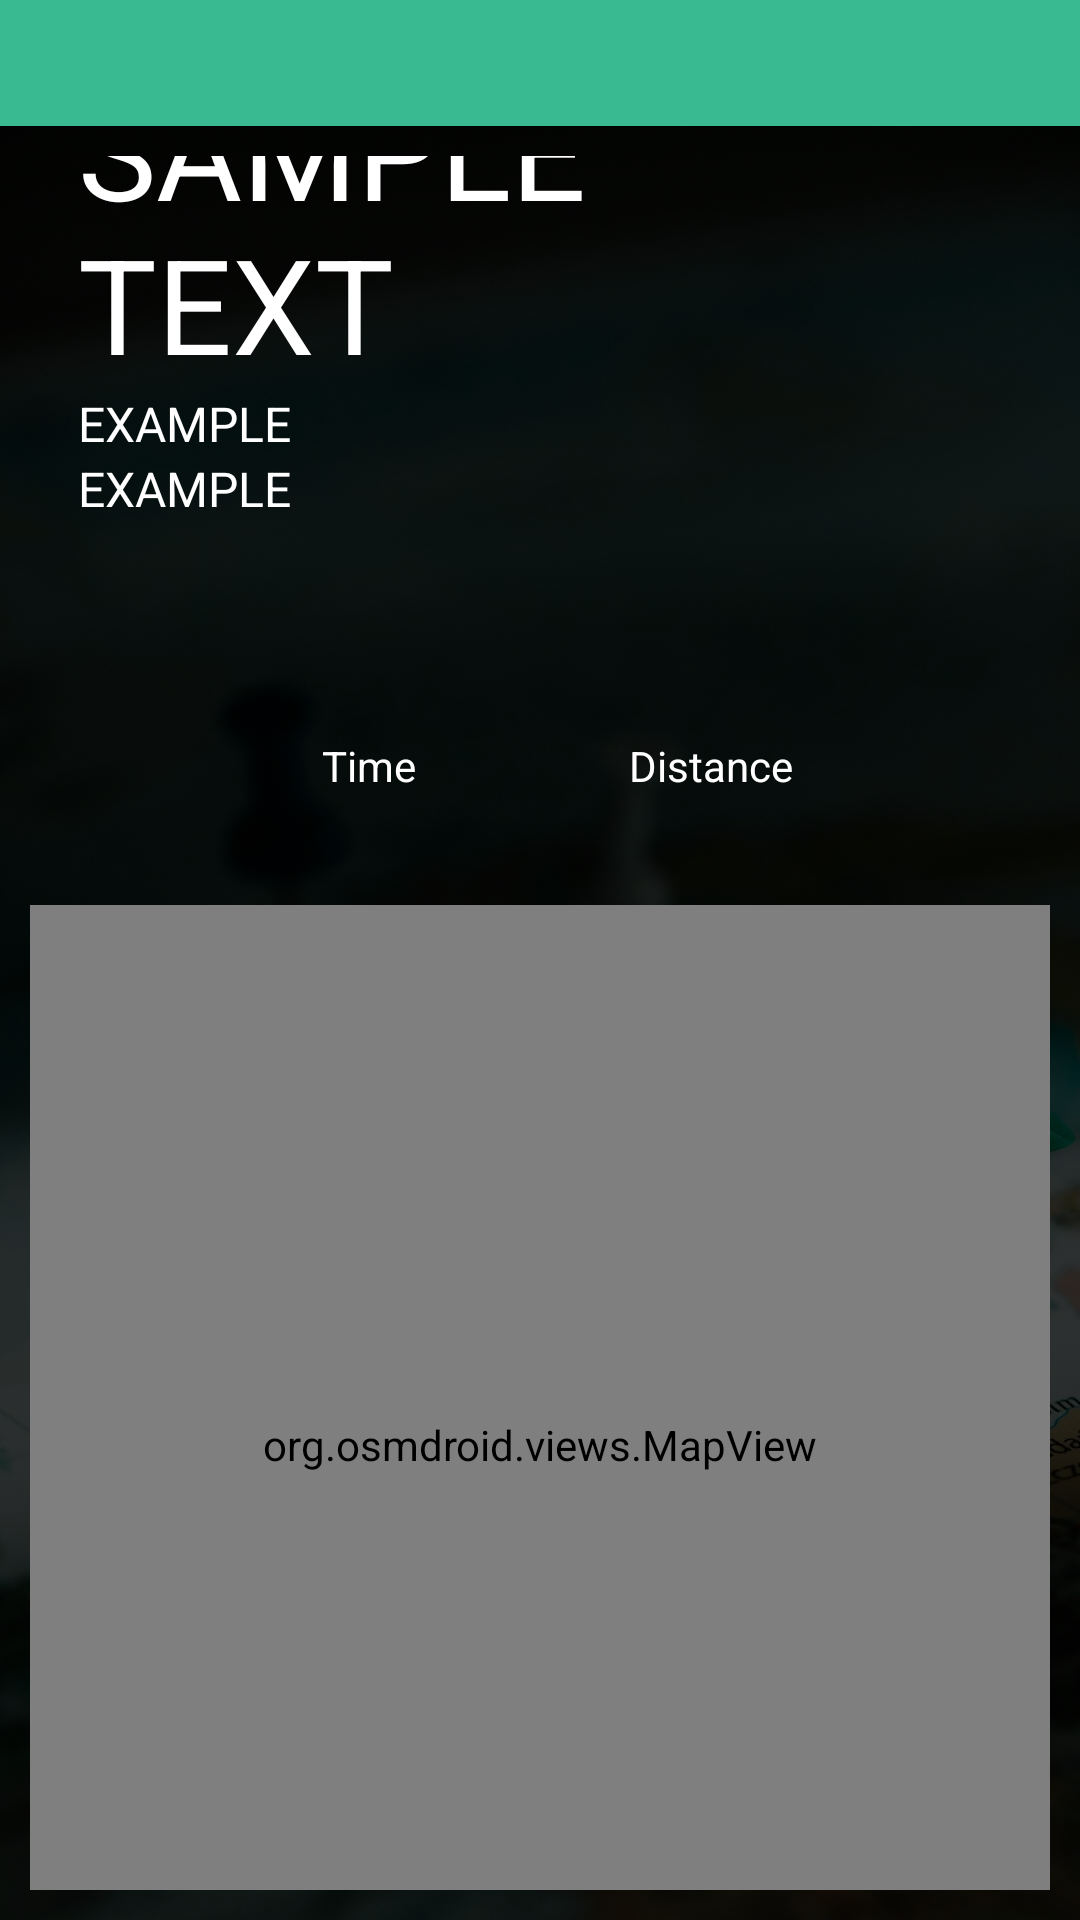

Reconstruct the res/layout file that produces this screen, plus the resources it refers to.
<!-- AndroidManifest.xml: application theme Theme.Sightseek -->
<!-- res/layout/activity_activity.xml -->
<?xml version="1.0" encoding="utf-8"?>
<androidx.constraintlayout.widget.ConstraintLayout xmlns:android="http://schemas.android.com/apk/res/android"
    xmlns:app="http://schemas.android.com/apk/res-auto"
    xmlns:tools="http://schemas.android.com/tools"
    android:id="@+id/activity_main"
    android:layout_width="match_parent"
    android:background="@color/black"
    android:layout_height="match_parent"
    tools:context=".activity.ActivityActivity">

    <androidx.appcompat.widget.Toolbar
        android:id="@+id/activity_topmenu"
        android:layout_width="match_parent"
        android:layout_height="42dp"
        android:background="@color/theme_main"
        app:layout_constraintEnd_toEndOf="parent"
        app:layout_constraintStart_toStartOf="parent"
        app:layout_constraintTop_toTopOf="parent"
        app:popupTheme="@style/ThemeOverlay.AppCompat.Light"/>

    <ImageView
        android:id="@+id/login_banner"
        android:layout_width="match_parent"
        android:layout_height="0dp"
        android:alpha="0.21"
        android:contentDescription="@string/login_imgdesc"
        android:scaleType="centerCrop"
        android:src="@drawable/save_bg"
        app:layout_constraintBottom_toBottomOf="parent"
        app:layout_constraintEnd_toEndOf="parent"
        app:layout_constraintStart_toStartOf="parent"
        app:layout_constraintTop_toBottomOf="@+id/activity_topmenu"/>

    <LinearLayout
        android:id="@+id/activity_layoutcontainer"
        android:layout_width="match_parent"
        android:layout_height="0dp"
        android:background="@color/transparent"
        android:gravity="center"
        android:orientation="vertical"
        android:padding="10dp"
        app:layout_constraintBottom_toBottomOf="parent"
        app:layout_constraintEnd_toEndOf="parent"
        app:layout_constraintHorizontal_bias="0.0"
        app:layout_constraintStart_toStartOf="parent"
        app:layout_constraintTop_toBottomOf="@+id/activity_topmenu"
        app:layout_constraintVertical_bias="0.0">

        <LinearLayout
            android:layout_width="match_parent"
            android:layout_height="wrap_content"
            android:layout_marginHorizontal="16dp"
            android:layout_marginBottom="32dp"
            android:baselineAligned="false"
            android:orientation="horizontal">

            <LinearLayout
                android:layout_width="0dp"
                android:layout_height="wrap_content"
                android:layout_weight="1"
                android:orientation="vertical">

                <TextView
                    android:id="@+id/activity_title"
                    android:layout_width="match_parent"
                    android:layout_height="wrap_content"
                    android:text="@string/example_sampletext"
                    android:textColor="@color/white"
                    android:textSize="44sp" />

                <TextView
                    android:id="@+id/activity_date"
                    android:layout_width="match_parent"
                    android:layout_height="wrap_content"
                    android:text="@string/example_example"
                    android:textColor="@color/white"
                    android:textSize="16sp" />

                <TextView
                    android:id="@+id/activity_category"
                    android:layout_width="match_parent"
                    android:layout_height="wrap_content"
                    android:text="@string/example_example"
                    android:textColor="@color/white"
                    android:textSize="16sp" />
            </LinearLayout>

            <LinearLayout
                android:id="@+id/activity_btns"
                android:layout_width="wrap_content"
                android:layout_height="wrap_content"
                android:orientation="vertical">

                <ImageButton
                    android:id="@+id/activity_deletebtn"
                    android:layout_width="48dp"
                    android:layout_height="48dp"
                    android:layout_gravity="end"
                    android:layout_marginTop="7dp"
                    android:background="@drawable/delete_button"
                    android:contentDescription="@string/activity_deletebtndesc" />

                <ImageButton
                    android:id="@+id/activity_screenshotbtn"
                    android:layout_width="48dp"
                    android:layout_height="48dp"
                    android:layout_gravity="end"
                    android:layout_marginTop="12dp"
                    android:background="@drawable/screenshot_button"
                    android:contentDescription="@string/statistics_screenshotbtndesc" />
            </LinearLayout>
        </LinearLayout>

        <GridLayout
            android:layout_width="wrap_content"
            android:layout_height="wrap_content"
            android:columnCount="2"
            android:padding="5dp"
            android:rowCount="2">

            <TextView
                android:id="@+id/activity_elapsedtime"
                android:layout_width="100dp"
                android:layout_height="wrap_content"
                android:layout_marginEnd="14dp"
                android:gravity="center"
                android:textColor="@color/white"
                android:textSize="26sp" />

            <TextView
                android:id="@+id/activity_distance"
                android:layout_width="100dp"
                android:layout_height="wrap_content"
                android:gravity="center"
                android:textColor="@color/white"
                android:textSize="26sp" />

            <TextView
                android:layout_width="100dp"
                android:layout_height="wrap_content"
                android:layout_marginEnd="14dp"
                android:gravity="center"
                android:text="@string/main_time"
                android:textColor="@color/white" />

            <TextView
                android:layout_width="100dp"
                android:layout_height="wrap_content"
                android:gravity="center"
                android:text="@string/save_distance"
                android:textColor="@color/white" />
        </GridLayout>

        <org.osmdroid.views.MapView
            android:id="@+id/activity_map"
            android:layout_width="360dp"
            android:layout_height="360dp"
            android:layout_gravity="center"
            android:layout_marginTop="32dp"
            app:layout_constraintEnd_toEndOf="parent"
            app:layout_constraintStart_toStartOf="parent" />
    </LinearLayout>
</androidx.constraintlayout.widget.ConstraintLayout>
<!-- resources referenced by this layout -->
<resources>
  <color name="black">#FF000000</color>
  <color name="theme_main">#FF3ABA91</color>
  <color name="transparent">#00000000</color>
  <color name="white">#FFFFFFFF</color>
  <!-- drawable delete_button (drawable) -->
  <?xml version="1.0" encoding="utf-8"?>
  <layer-list xmlns:android="http://schemas.android.com/apk/res/android">
      <item>
          <shape android:shape="oval">
              <solid android:color="@color/delete_red"/>
          </shape>
      </item>
  
      <item android:drawable="@drawable/baseline_delete_24"
          android:gravity="center"/>
  </layer-list>
  <!-- drawable save_bg: jpg bitmap (drawable, 327745 bytes) -->
  <!-- drawable screenshot_button (drawable) -->
  <?xml version="1.0" encoding="utf-8"?>
  <layer-list xmlns:android="http://schemas.android.com/apk/res/android">
      <item>
          <shape android:shape="oval">
              <solid android:color="@color/white"/>
          </shape>
      </item>
  
      <item android:drawable="@drawable/baseline_screenshot_24"
          android:gravity="center"/>
  </layer-list>
  <string name="activity_deletebtndesc">Delete</string>
  <string name="example_example">EXAMPLE</string>
  <string name="example_sampletext">SAMPLE TEXT</string>
  <string name="login_imgdesc">This image serves as a simple background for the login page.</string>
  <string name="main_time">Time</string>
  <string name="save_distance">Distance</string>
  <string name="statistics_screenshotbtndesc">Take screenshot</string>
  <style name="Theme.Sightseek" parent="Base.Theme.Sightseek" />
  <style name="Base.Theme.Sightseek" parent="Theme.Material3.DayNight.NoActionBar">
          
          
      </style>
</resources>
